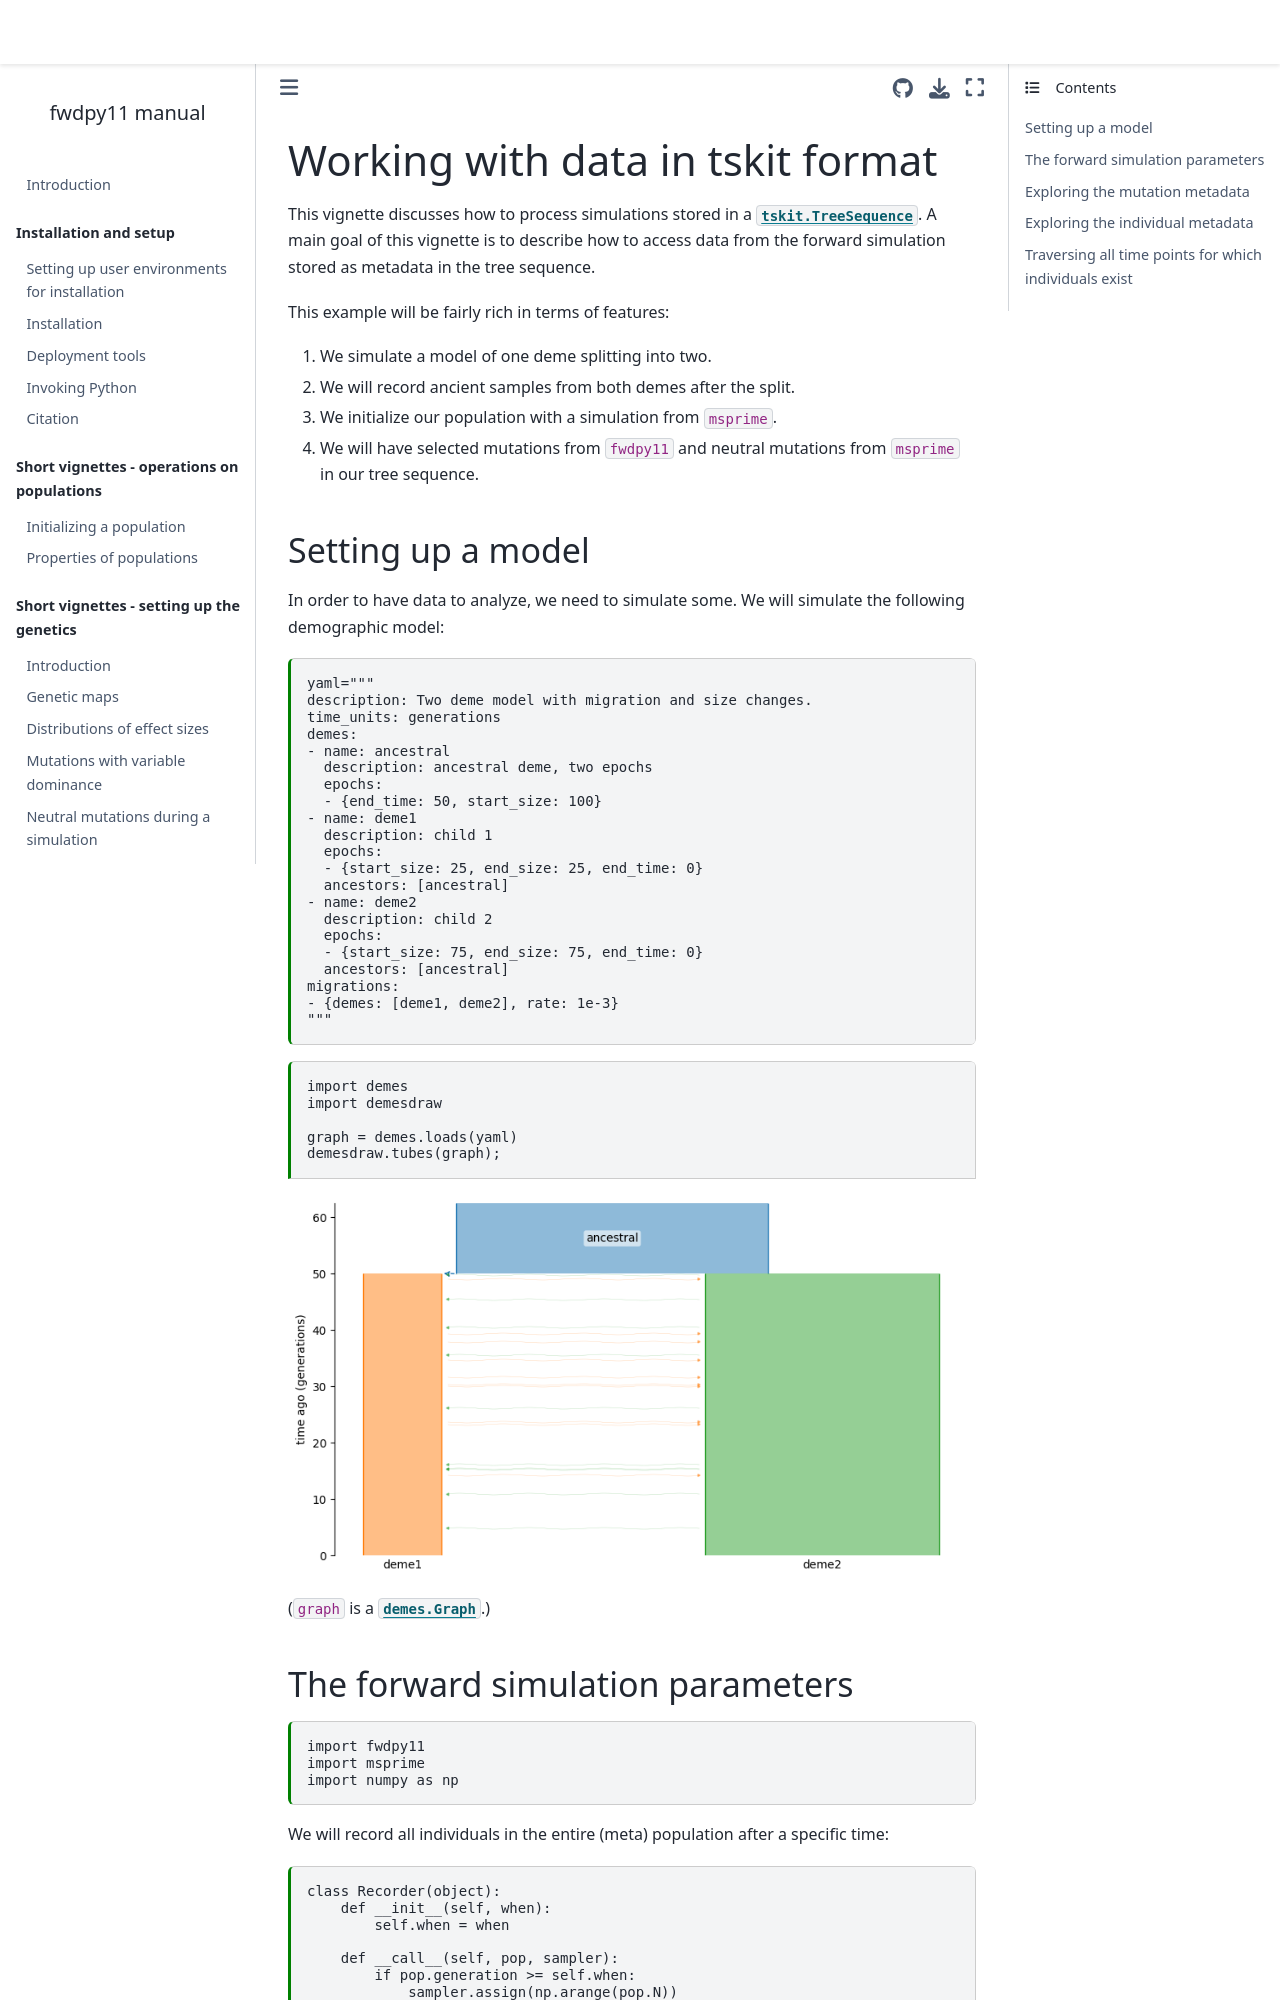

repository: molpopgen/fwdpy11 · page: long_vignettes/tskit_metadata_vignette.html · generator: jekyll

---
jupytext:
  formats: md:myst
  text_representation:
    extension: .md
    format_name: myst
kernelspec:
  display_name: Python 3
  language: python
  name: python3
---

(tskit_metadata_vignette)=

# Working with data in tskit format

This vignette discusses how to process simulations stored in a {class}`tskit.TreeSequence`.
A main goal of this vignette is to describe how to access data from the forward simulation stored as metadata in the tree sequence.

This example will be fairly rich in terms of features:

1. We simulate a model of one deme splitting into two.
2. We will record ancient samples from both demes after the split.
3. We initialize our population with a simulation from `msprime`.
4. We will have selected mutations from `fwdpy11` and neutral mutations from `msprime` in our tree sequence.

## Setting up a model

In order to have data to analyze, we need to simulate some.
We will simulate the following demographic model:

```{code-cell} python
yaml="""
description: Two deme model with migration and size changes.
time_units: generations
demes:
- name: ancestral
  description: ancestral deme, two epochs
  epochs:
  - {end_time: 50, start_size: 100}
- name: deme1
  description: child 1
  epochs:
  - {start_size: 25, end_size: 25, end_time: 0}
  ancestors: [ancestral]
- name: deme2
  description: child 2
  epochs:
  - {start_size: 75, end_size: 75, end_time: 0}
  ancestors: [ancestral]
migrations:
- {demes: [deme1, deme2], rate: 1e-3}
"""
```

```{code-cell} python
import demes
import demesdraw

graph = demes.loads(yaml)
demesdraw.tubes(graph);
```

(`graph` is a {class}`demes.Graph`.)
